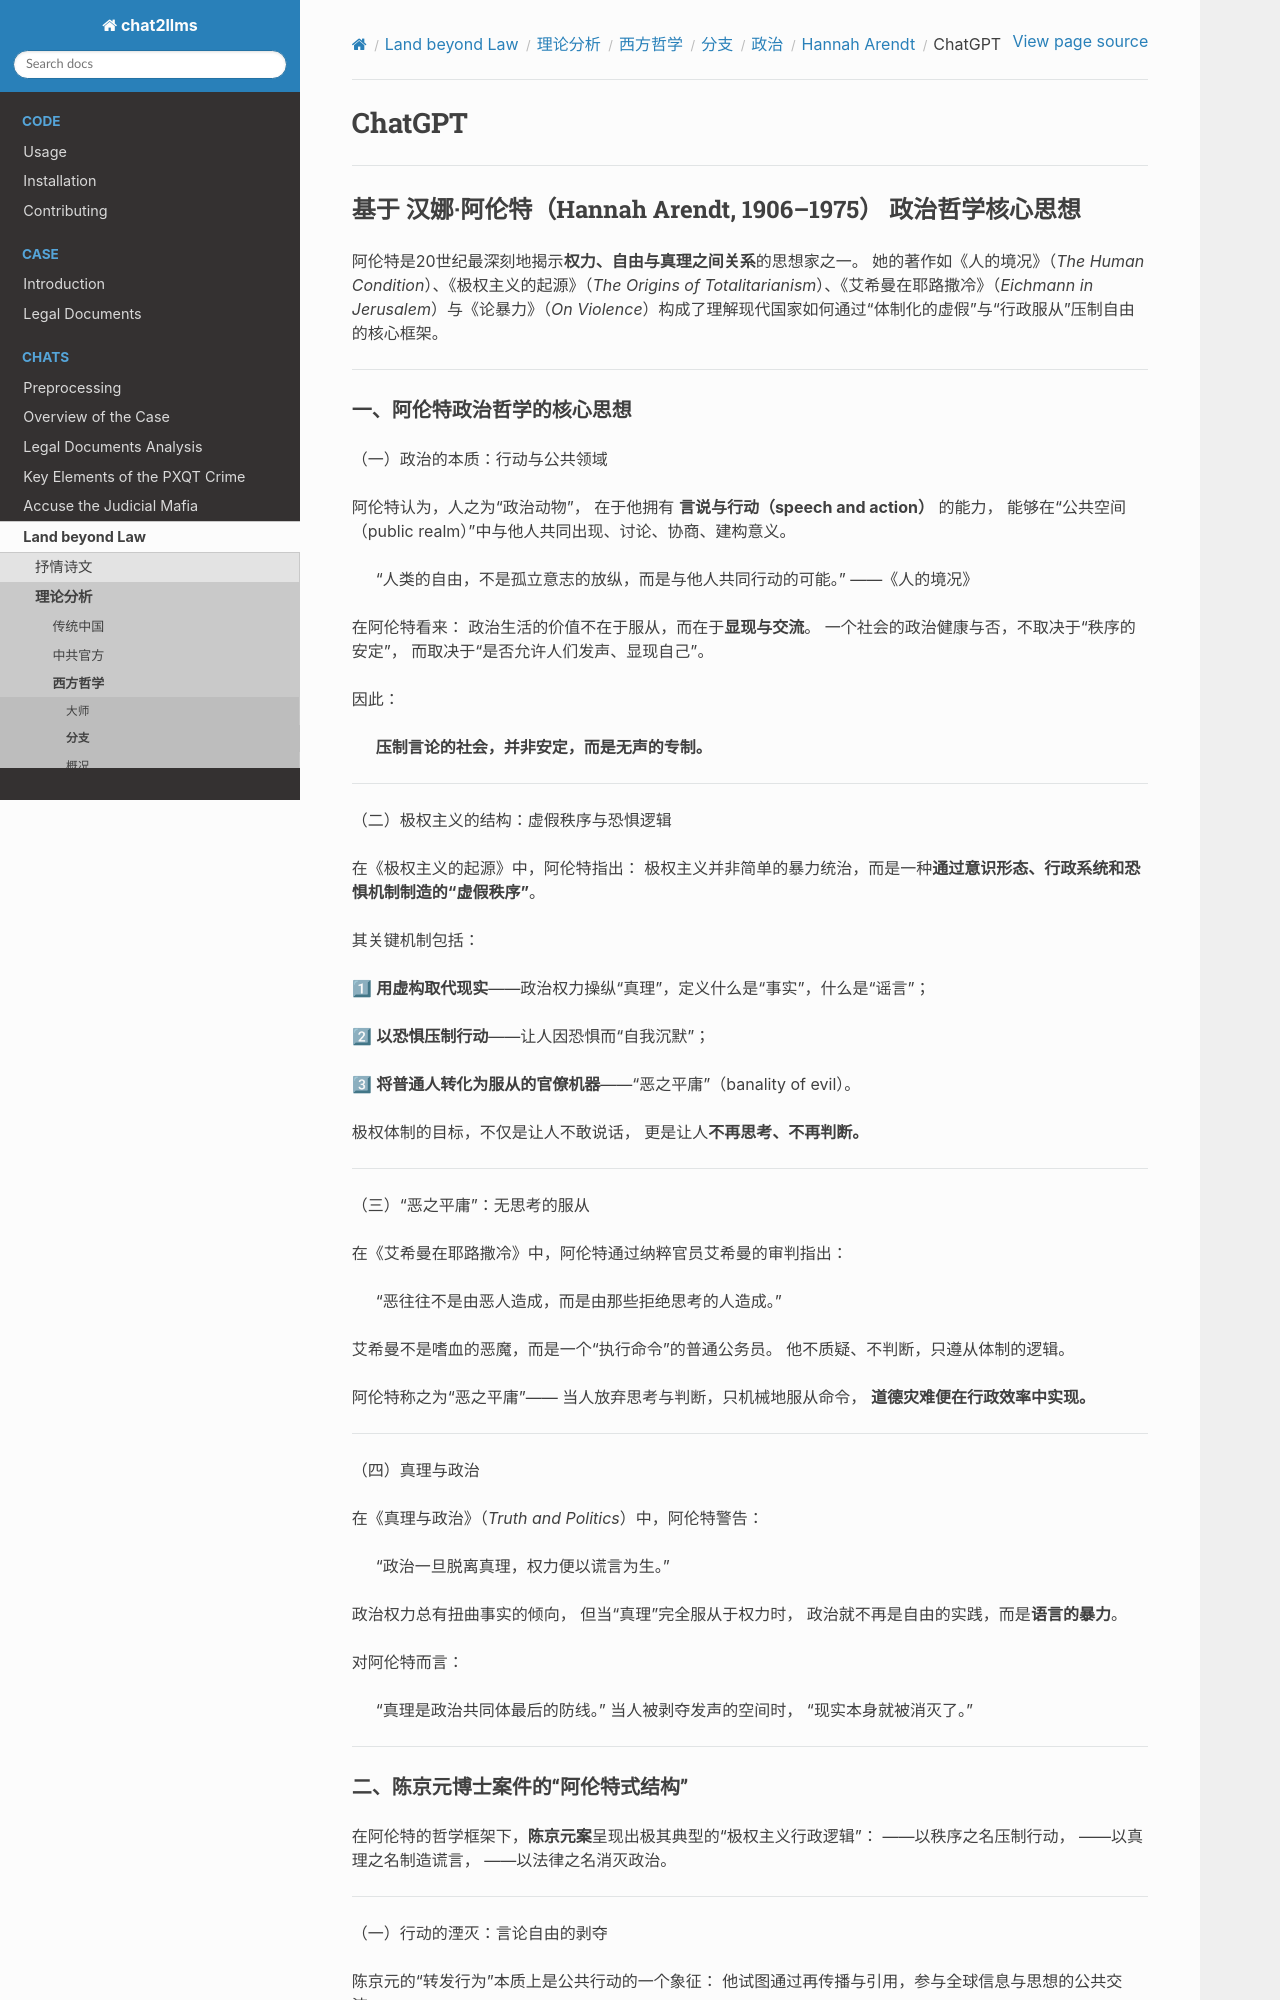

repository: goldollarch/chat2llms · page: chats/outlaw/analyse/foreign/branch/politic/arendt/chatgpt.html · generator: sphinx

# ChatGPT

-------

## 基于 **汉娜·阿伦特（Hannah Arendt, 1906–1975）** 政治哲学核心思想

阿伦特是20世纪最深刻地揭示**权力、自由与真理之间关系**的思想家之一。
她的著作如《人的境况》（*The Human Condition*）、《极权主义的起源》（*The Origins of Totalitarianism*）、《艾希曼在耶路撒冷》（*Eichmann in Jerusalem*）与《论暴力》（*On Violence*）构成了理解现代国家如何通过“体制化的虚假”与“行政服从”压制自由的核心框架。

---
